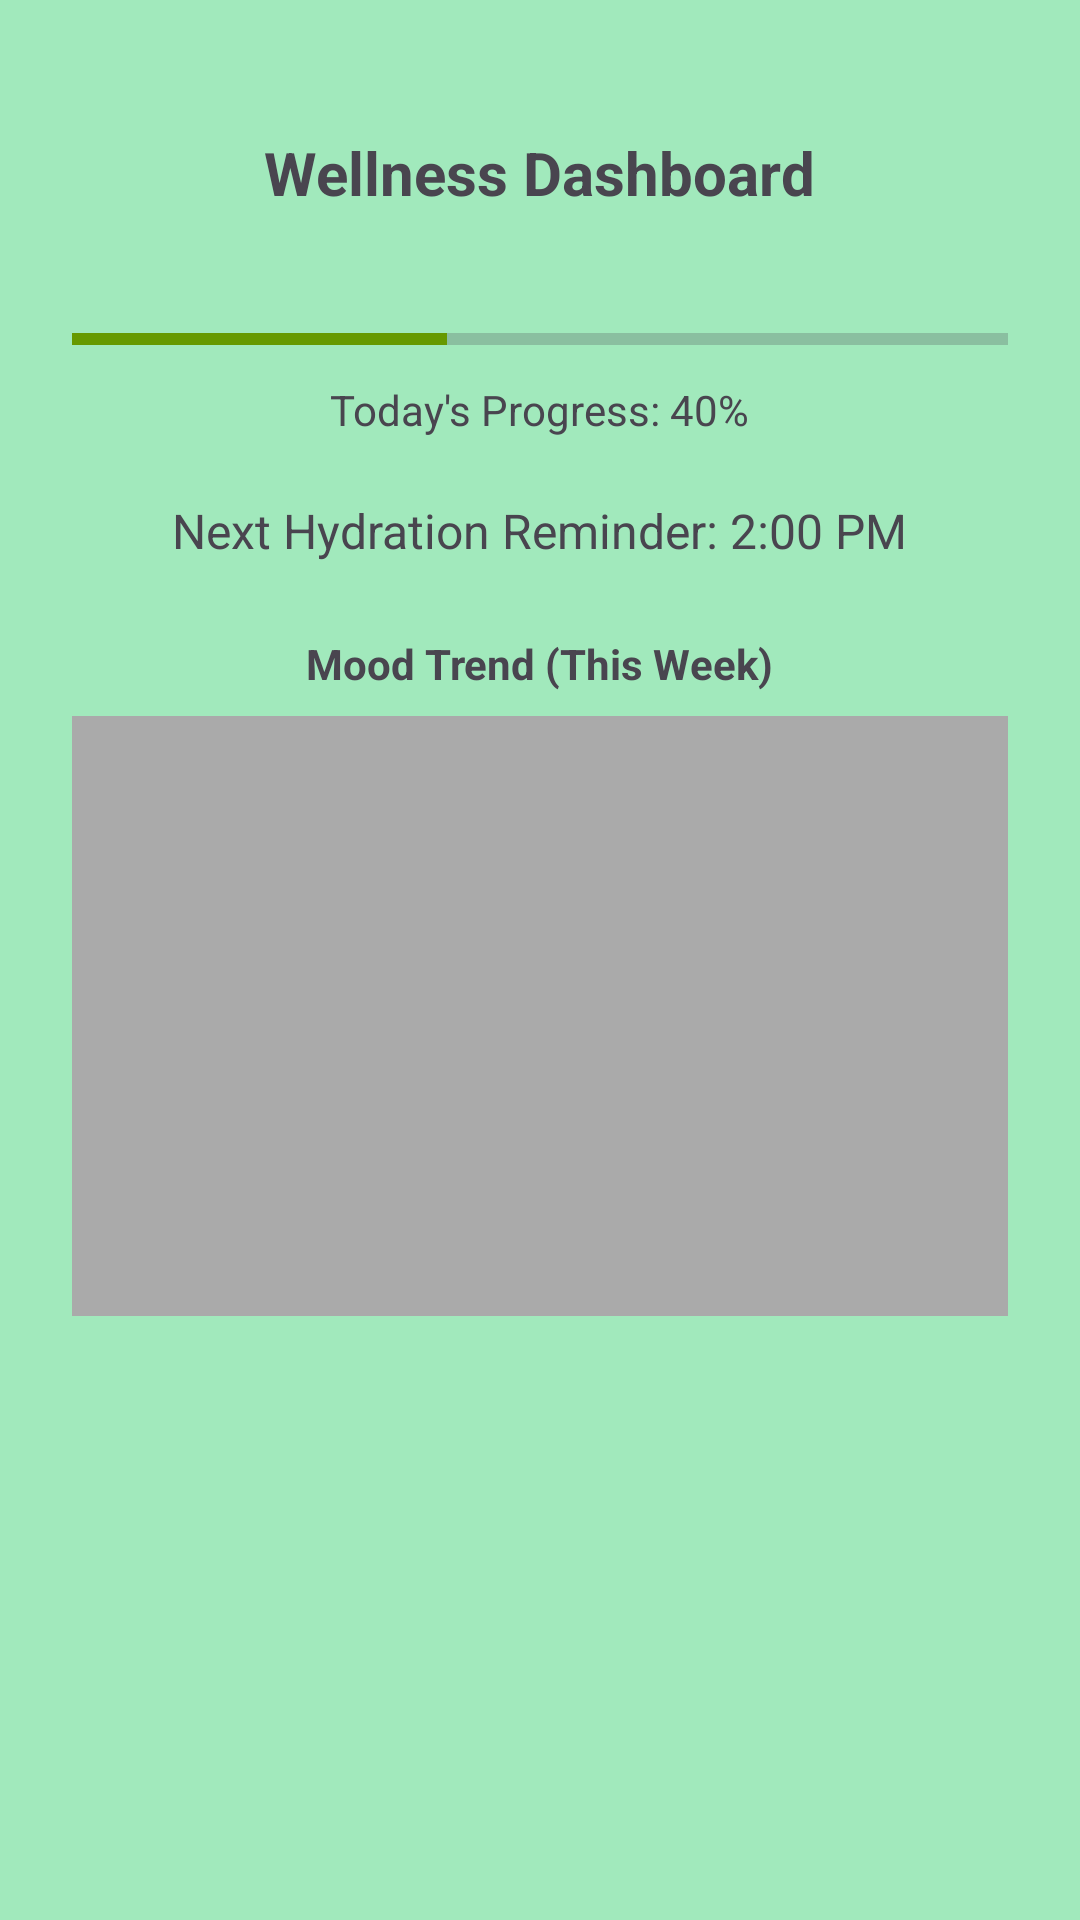

Layout XML and referenced resources for this Android screen:
<!-- AndroidManifest.xml: application theme Theme.WellNest -->
<!-- res/layout/fragment_home.xml -->
<?xml version="1.0" encoding="utf-8"?>
<FrameLayout xmlns:android="http://schemas.android.com/apk/res/android"
    xmlns:tools="http://schemas.android.com/tools"
    android:layout_width="match_parent"
    android:layout_height="match_parent"
    android:background="#A1E9BC"
    android:padding="16dp"
    tools:context=".HomeFragment">

    <ScrollView
        android:layout_width="match_parent"
        android:layout_height="match_parent">

        <LinearLayout
            android:layout_width="match_parent"
            android:layout_height="wrap_content"
            android:gravity="center_horizontal"
            android:orientation="vertical"
            android:padding="8dp"
            android:paddingTop="16dp"> 

            

            
            <TextView
                android:id="@+id/tv_welcome"
                android:layout_width="wrap_content"
                android:layout_height="wrap_content"
                android:padding="20dp"
                android:text="Wellness Dashboard"
                android:textSize="20sp"
                android:textStyle="bold" />

            <ProgressBar
                android:id="@+id/progress_habits"
                style="?android:attr/progressBarStyleHorizontal"
                android:layout_width="match_parent"
                android:layout_height="20dp"
                android:layout_marginTop="12dp"
                android:max="100"
                android:progress="40"
                android:progressTint="@android:color/holo_green_dark" />

            <TextView
                android:id="@+id/tv_progress"
                android:layout_width="wrap_content"
                android:layout_height="wrap_content"
                android:layout_marginTop="4dp"
                android:text="Today's Progress: 40%" />

            
            <TextView
                android:id="@+id/tv_hydration"
                android:layout_width="wrap_content"
                android:layout_height="wrap_content"
                android:layout_marginTop="20dp"
                android:text="Next Hydration Reminder: 2:00 PM"
                android:textSize="16sp" />

            
            <TextView
                android:id="@+id/tv_mood_chart"
                android:layout_width="wrap_content"
                android:layout_height="wrap_content"
                android:layout_marginTop="24dp"
                android:text="Mood Trend (This Week)"
                android:textStyle="bold" />

            <View
                android:id="@+id/mood_chart_placeholder"
                android:layout_width="match_parent"
                android:layout_height="200dp"
                android:layout_marginTop="8dp"
                android:background="@android:color/darker_gray" />

        </LinearLayout>
    </ScrollView>

</FrameLayout>
<!-- resources referenced by this layout -->
<resources>
  <style name="Theme.WellNest" parent="Base.Theme.WellNest" />
  <style name="Base.Theme.WellNest" parent="Theme.Material3.DayNight.NoActionBar">
          
          
      </style>
</resources>
